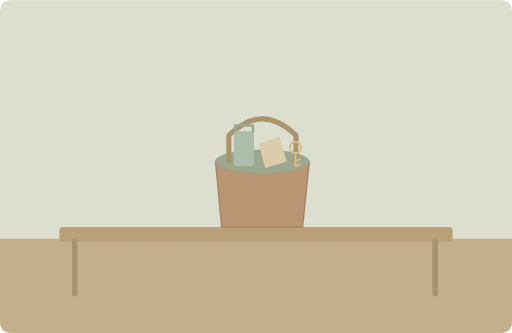
t = 0.00 s
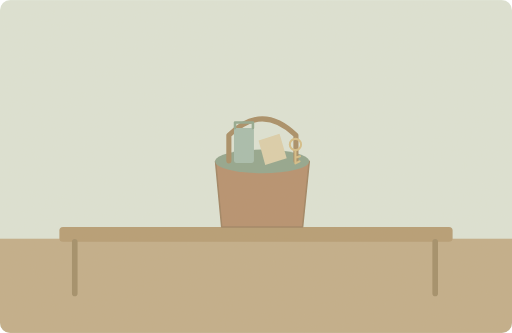
t = 1.25 s
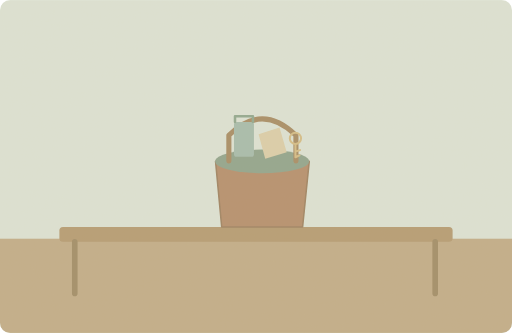
t = 3.75 s
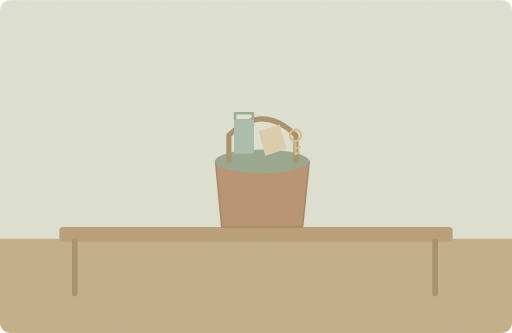
t = 5.00 s
t = 6.25 s: frame unchanged from t = 3.75 s, image omitted
t = 8.75 s: frame unchanged from t = 1.25 s, image omitted

The animated SVG that drew these frames (rendered in a browser with its animation timeline set to each time). Animation: 1 SMIL element (animateTransform=1); one cycle of 10.00 s, repeats indefinitely.

<svg xmlns="http://www.w3.org/2000/svg" width="1000" height="650" viewBox="0 0 1000 650" role="img" aria-labelledby="title desc"><title id="title">单词小故事</title><desc id="desc">The bag looks small, but it holds everything I need.</desc><metadata>{"wordId": "but", "dailyExample": "The bag looks small, but it holds everything I need.", "source": "https://github.com/go1app/word-atlas/blob/main/public/atlas/entries/3.json", "attribution": "Word Atlas contributors — CC BY 4.0", "license": "https://creativecommons.org/licenses/by/4.0/", "changes": "New original vector animation interpreting the daily example.", "durationSeconds": 10}</metadata><defs><clipPath id="frame"><rect width="1000" height="650" rx="20"/></clipPath><filter id="paper"><feTurbulence type="fractalNoise" baseFrequency=".74" numOctaves="3" stitchTiles="stitch"/><feColorMatrix type="saturate" values="0"/><feComponentTransfer><feFuncA type="linear" slope=".065"/></feComponentTransfer><feBlend in="SourceGraphic" mode="soft-light"/></filter><filter id="glow" x="-100%" y="-100%" width="300%" height="300%"><feGaussianBlur stdDeviation="8"/></filter></defs><g clip-path="url(#frame)"><rect x="0" y="0" width="1000" height="650" rx="0" fill="#dce4d7" /><rect x="0" y="466" width="1000" height="184" rx="0" fill="#c0ac88" /><rect x="116" y="443" width="768" height="29" rx="7" fill="#b49a72" /><path d="M146 472V573M850 472V573" fill="none" stroke="#9f8b66" stroke-width="11" stroke-linecap="round" stroke-linejoin="round" /><path d="M421 315H604L591 443H433Z" fill="#b48d6c" stroke="#9d8060" stroke-width="3" stroke-linecap="round" stroke-linejoin="round" /><ellipse cx="512" cy="315" rx="92" ry="23" fill="#8fa38c"/><path d="M447 314V264Q512 200 578 264V314" fill="none" stroke="#a68b64" stroke-width="10" stroke-linecap="round" stroke-linejoin="round" /><g><animateTransform attributeName="transform" type="translate" values="0 0;0 -24;0 0" keyTimes="0;.5;1" dur="10s" repeatCount="indefinite"/><rect x="457" y="256" width="39" height="68" rx="5" fill="#a5bcad" /><path d="M459 256V245H494V256" fill="none" stroke="#8ea78f" stroke-width="5" stroke-linecap="round" stroke-linejoin="round" /><path d="M505 280L546 267 560 315 518 328Z" fill="#dbcfaa" stroke="none" stroke-width="2" stroke-linecap="round" stroke-linejoin="round" /><circle cx="577" cy="288" r="11" fill="none" stroke="#d4bd86" stroke-width="4"/><path d="M577 299V325l8 -4M577 314l9 -3" fill="none" stroke="#d4bd86" stroke-width="4" stroke-linecap="round" stroke-linejoin="round" /></g><rect width="1000" height="650" fill="#ddc8a0" opacity=".14" filter="url(#paper)" pointer-events="none"/></g></svg>
